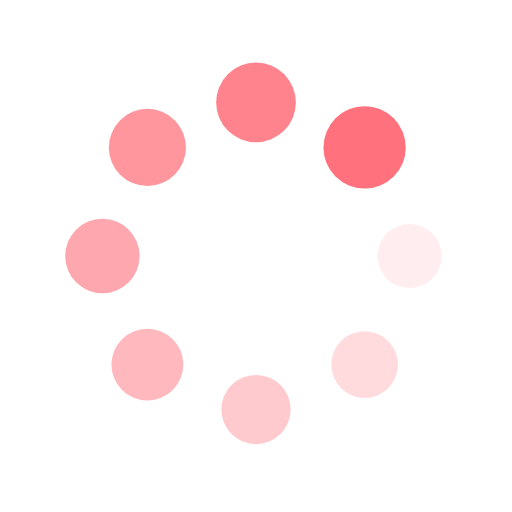
t = 0.00 s
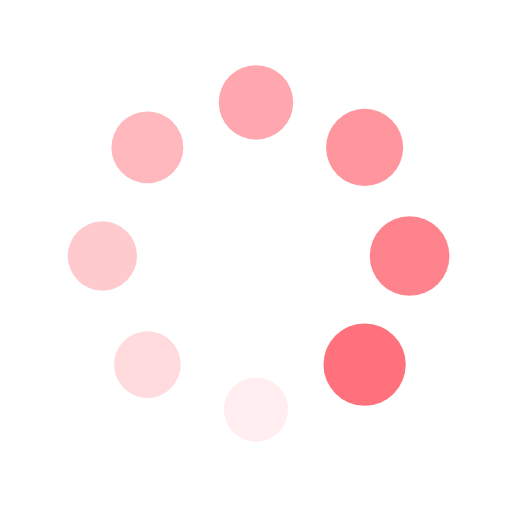
t = 0.25 s
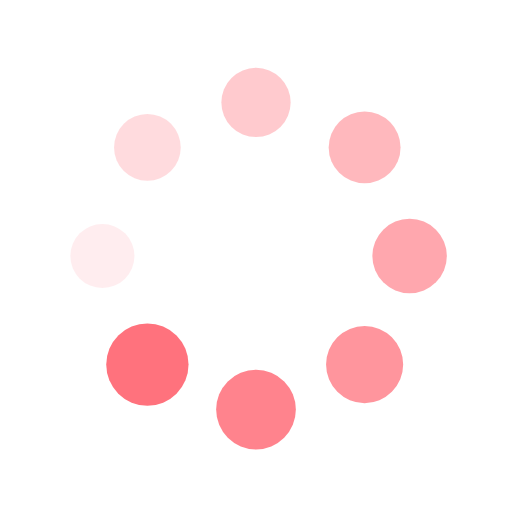
t = 0.50 s
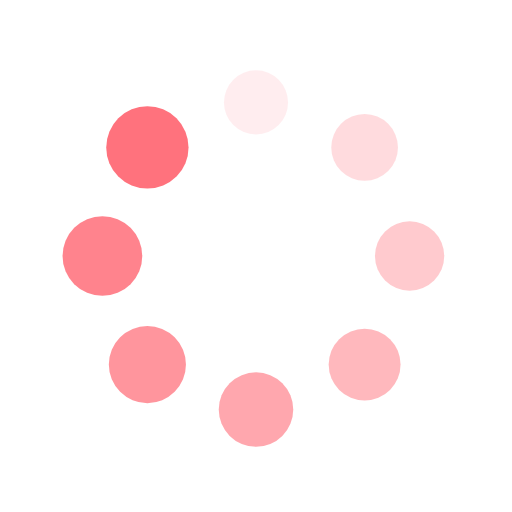
t = 0.75 s

The animated SVG that drew these frames (rendered in a browser with its animation timeline set to each time). Animation: 16 SMIL elements (animate=8,animateTransform=8); one cycle of 1.00 s, repeats indefinitely.

<?xml version="1.0" encoding="utf-8"?>
<svg xmlns="http://www.w3.org/2000/svg" xmlns:xlink="http://www.w3.org/1999/xlink" style="margin: auto;  display: block; shape-rendering: auto;" width="200px" height="200px" viewBox="0 0 100 100" preserveAspectRatio="xMidYMid">
<g transform="translate(80,50)">
<g transform="rotate(0)">
<circle cx="0" cy="0" r="6" fill="#ff727d" fill-opacity="1">
  <animateTransform attributeName="transform" type="scale" begin="-0.875s" values="1.34 1.34;1 1" keyTimes="0;1" dur="1s" repeatCount="indefinite"></animateTransform>
  <animate attributeName="fill-opacity" keyTimes="0;1" dur="1s" repeatCount="indefinite" values="1;0" begin="-0.875s"></animate>
</circle>
</g>
</g><g transform="translate(71.21320343559643,71.21320343559643)">
<g transform="rotate(45)">
<circle cx="0" cy="0" r="6" fill="#ff727d" fill-opacity="0.875">
  <animateTransform attributeName="transform" type="scale" begin="-0.75s" values="1.34 1.34;1 1" keyTimes="0;1" dur="1s" repeatCount="indefinite"></animateTransform>
  <animate attributeName="fill-opacity" keyTimes="0;1" dur="1s" repeatCount="indefinite" values="1;0" begin="-0.75s"></animate>
</circle>
</g>
</g><g transform="translate(50,80)">
<g transform="rotate(90)">
<circle cx="0" cy="0" r="6" fill="#ff727d" fill-opacity="0.75">
  <animateTransform attributeName="transform" type="scale" begin="-0.625s" values="1.34 1.34;1 1" keyTimes="0;1" dur="1s" repeatCount="indefinite"></animateTransform>
  <animate attributeName="fill-opacity" keyTimes="0;1" dur="1s" repeatCount="indefinite" values="1;0" begin="-0.625s"></animate>
</circle>
</g>
</g><g transform="translate(28.786796564403577,71.21320343559643)">
<g transform="rotate(135)">
<circle cx="0" cy="0" r="6" fill="#ff727d" fill-opacity="0.625">
  <animateTransform attributeName="transform" type="scale" begin="-0.5s" values="1.34 1.34;1 1" keyTimes="0;1" dur="1s" repeatCount="indefinite"></animateTransform>
  <animate attributeName="fill-opacity" keyTimes="0;1" dur="1s" repeatCount="indefinite" values="1;0" begin="-0.5s"></animate>
</circle>
</g>
</g><g transform="translate(20,50.00000000000001)">
<g transform="rotate(180)">
<circle cx="0" cy="0" r="6" fill="#ff727d" fill-opacity="0.5">
  <animateTransform attributeName="transform" type="scale" begin="-0.375s" values="1.34 1.34;1 1" keyTimes="0;1" dur="1s" repeatCount="indefinite"></animateTransform>
  <animate attributeName="fill-opacity" keyTimes="0;1" dur="1s" repeatCount="indefinite" values="1;0" begin="-0.375s"></animate>
</circle>
</g>
</g><g transform="translate(28.78679656440357,28.786796564403577)">
<g transform="rotate(225)">
<circle cx="0" cy="0" r="6" fill="#ff727d" fill-opacity="0.375">
  <animateTransform attributeName="transform" type="scale" begin="-0.25s" values="1.34 1.34;1 1" keyTimes="0;1" dur="1s" repeatCount="indefinite"></animateTransform>
  <animate attributeName="fill-opacity" keyTimes="0;1" dur="1s" repeatCount="indefinite" values="1;0" begin="-0.25s"></animate>
</circle>
</g>
</g><g transform="translate(49.99999999999999,20)">
<g transform="rotate(270)">
<circle cx="0" cy="0" r="6" fill="#ff727d" fill-opacity="0.25">
  <animateTransform attributeName="transform" type="scale" begin="-0.125s" values="1.34 1.34;1 1" keyTimes="0;1" dur="1s" repeatCount="indefinite"></animateTransform>
  <animate attributeName="fill-opacity" keyTimes="0;1" dur="1s" repeatCount="indefinite" values="1;0" begin="-0.125s"></animate>
</circle>
</g>
</g><g transform="translate(71.21320343559643,28.78679656440357)">
<g transform="rotate(315)">
<circle cx="0" cy="0" r="6" fill="#ff727d" fill-opacity="0.125">
  <animateTransform attributeName="transform" type="scale" begin="0s" values="1.34 1.34;1 1" keyTimes="0;1" dur="1s" repeatCount="indefinite"></animateTransform>
  <animate attributeName="fill-opacity" keyTimes="0;1" dur="1s" repeatCount="indefinite" values="1;0" begin="0s"></animate>
</circle>
</g>
</g>
<!-- [ldio] generated by https://loading.io/ --></svg>
